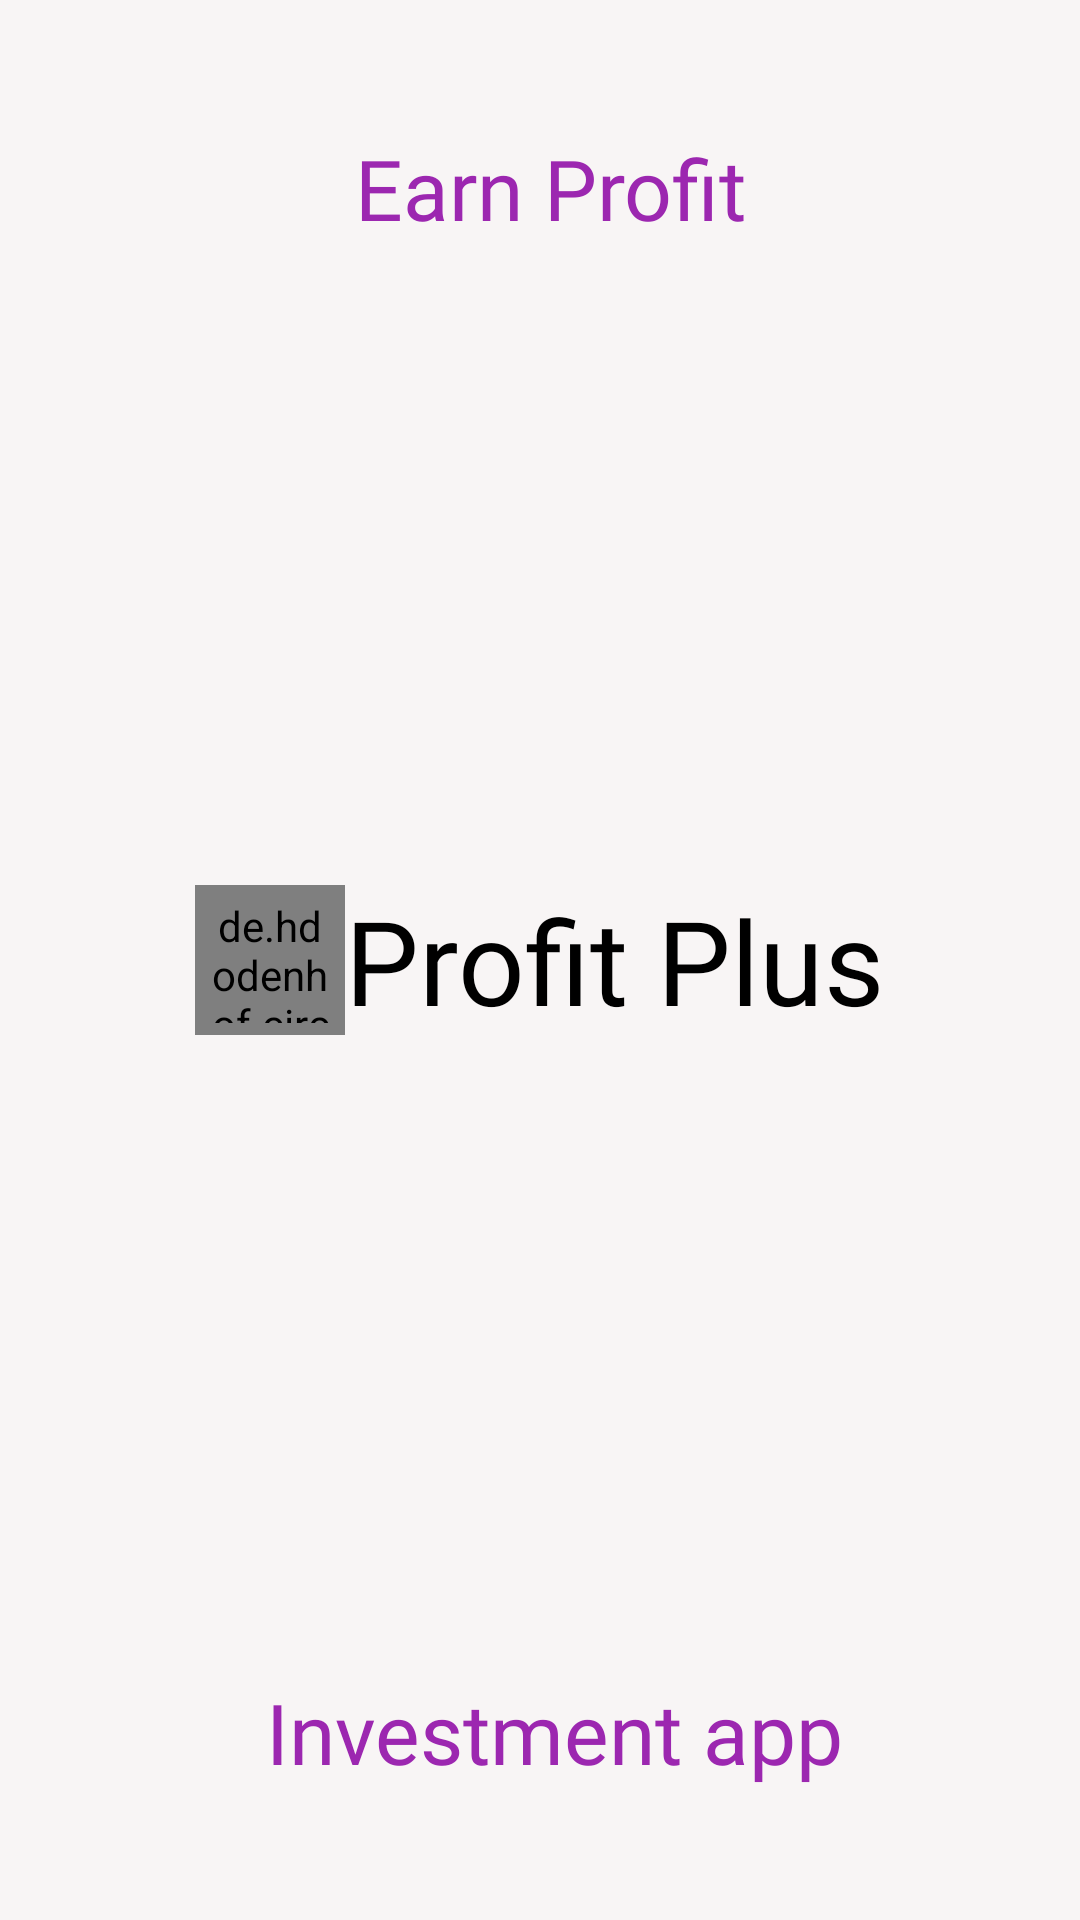

Android layout source for this screen:
<!-- AndroidManifest.xml: activity theme Base.MtTheme.ProfitPlus -->
<!-- res/layout/activity_splash.xml -->
<?xml version="1.0" encoding="utf-8"?>
<androidx.constraintlayout.widget.ConstraintLayout xmlns:android="http://schemas.android.com/apk/res/android"
    xmlns:app="http://schemas.android.com/apk/res-auto"
    xmlns:tools="http://schemas.android.com/tools"
    android:layout_width="match_parent"
    android:layout_height="match_parent"
    android:background="@color/bgcolor"
    tools:context=".SplashActivity">


    <TextView
        android:id="@+id/textView"
        android:layout_width="wrap_content"
        android:layout_height="wrap_content"

        android:layout_marginTop="44dp"
        android:fontFamily="@font/poppins_medium"
        android:text="Earn Profit"
        android:textAlignment="center"
        android:textColor="#9C27B0"
        android:textSize="28sp"
        app:layout_constraintEnd_toEndOf="parent"
        app:layout_constraintHorizontal_bias="0.514"
        app:layout_constraintStart_toStartOf="parent"
        app:layout_constraintTop_toTopOf="parent" />

    <LinearLayout
        android:layout_width="match_parent"
        android:layout_height="wrap_content"
        android:gravity="center"
        app:layout_constraintBottom_toTopOf="@+id/textView2"
        app:layout_constraintTop_toBottomOf="@+id/textView">

        <de.hdodenhof.circleimageview.CircleImageView
            android:layout_width="50dp"
            android:layout_height="50dp"
            android:src="@drawable/logo"
            android:padding="4dp"


            />
        <TextView
            android:layout_width="wrap_content"
            android:layout_height="wrap_content"
            android:text="Profit Plus"
            android:fontFamily="@font/poppins_medium"
            android:textSize="39sp"
            android:textColor="@color/black"

            />
    </LinearLayout>

    <TextView
        android:id="@+id/textView2"
        android:layout_width="wrap_content"
        android:layout_height="wrap_content"

        android:layout_marginBottom="44dp"
        android:fontFamily="@font/poppins_medium"
        android:text="Investment app"
        android:textAlignment="center"
        android:textColor="#9C27B0"
        android:textSize="28sp"
        app:layout_constraintBottom_toBottomOf="parent"
        app:layout_constraintEnd_toEndOf="parent"
        app:layout_constraintHorizontal_bias="0.527"
        app:layout_constraintStart_toStartOf="parent" />

    















</androidx.constraintlayout.widget.ConstraintLayout>
<!-- resources referenced by this layout -->
<resources>
  <color name="bgcolor">#F8F5F5</color>
  <color name="black">#FF000000</color>
  <style name="Base.MtTheme.ProfitPlus" parent="Theme.Material3.DayNight.NoActionBar">
          
          <item name="colorPrimary">#DDDADA</item> 
          <item name="colorPrimaryVariant">#DDDADA</item> 
          <item name="android:statusBarColor">#DDDADA</item> 
      </style>
</resources>
